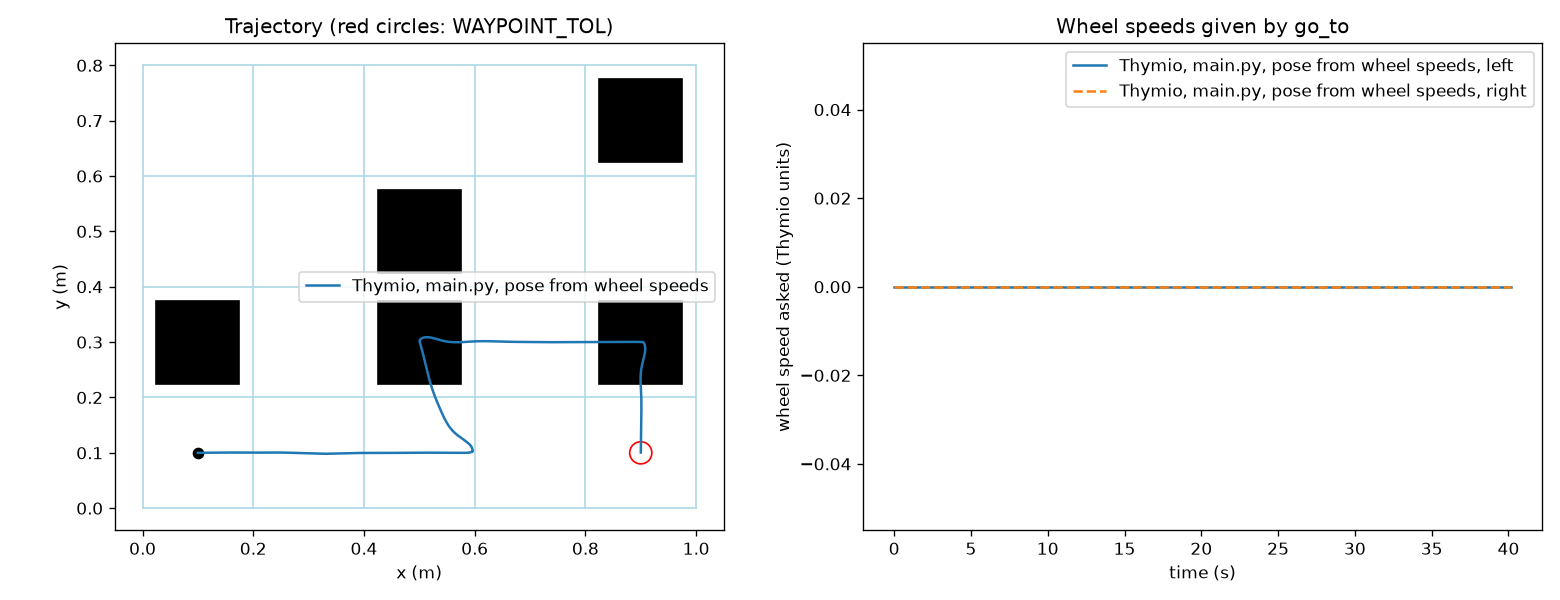

The data file committed next to this chart (first rows):
time_s, x_m, y_m, theta_rad, prox_front_max
0.0, 0.1, 0.1, 0.0, 0
0.1057, 0.1, 0.1, 0.0, 0
0.2084, 0.1, 0.1, 0.0, 0
0.3088, 0.1, 0.1, 0.0, 0
0.4133, 0.1016, 0.1, 0.00454, 0
0.5157, 0.1032, 0.1, 0.008985, 0
0.6195, 0.1073, 0.1001, 0.01317, 0
0.7214, 0.1112, 0.1001, 0.01728, 0
0.8282, 0.1162, 0.1002, 0.01363, 0
0.9303, 0.1209, 0.1003, 0.01015, 0
1.035, 0.1257, 0.1003, 0.009177, 0
1.138, 0.1304, 0.1003, 0.008218, 0
1.242, 0.1351, 0.1004, 0.007248, 0
1.348, 0.14, 0.1004, 0.007575, 0
1.452, 0.1448, 0.1004, 0.007899, 0
1.557, 0.1496, 0.1005, 0.006601, 0
1.659, 0.1544, 0.1005, 0.005328, 0
1.765, 0.1594, 0.1005, 0.004017, 0
1.865, 0.1641, 0.1006, 0.002775, 0
1.971, 0.1687, 0.1006, 0.0004766, 0
2.075, 0.1732, 0.1006, -0.001773, 0
2.183, 0.178, 0.1005, -0.005461, 0
2.284, 0.1824, 0.1005, -0.008925, 0
2.385, 0.1868, 0.1005, -0.01049, 0
2.489, 0.1912, 0.1004, -0.0121, 0
2.596, 0.1959, 0.1004, -0.006442, 0
2.699, 0.2003, 0.1004, -0.001046, 0
2.805, 0.205, 0.1004, 0.00392, 0
2.907, 0.2095, 0.1004, 0.00866, 0
3.014, 0.2141, 0.1004, 0.007336, 0
3.118, 0.2185, 0.1005, 0.006048, 0
3.225, 0.2234, 0.1005, 0.006381, 0
3.328, 0.2281, 0.1005, 0.006699, 0
3.434, 0.2327, 0.1005, 0.004058, 0
3.535, 0.2371, 0.1006, 0.001569, 0
3.638, 0.2418, 0.1006, -0.002621, 0
3.741, 0.2464, 0.1005, -0.006749, 0
3.847, 0.251, 0.1005, -0.01204, 0
3.95, 0.2555, 0.1004, -0.01715, 0
4.059, 0.2604, 0.1003, -0.02287, 0
4.161, 0.2649, 0.1002, -0.02824, 0
4.267, 0.2696, 0.1001, -0.03252, 0
4.372, 0.2742, 0.0999, -0.03675, 0
4.477, 0.2788, 0.09973, -0.04098, 0
4.583, 0.2835, 0.09955, -0.03668, 0
4.686, 0.2879, 0.09939, -0.03253, 0
4.794, 0.293, 0.09923, -0.03287, 0
4.896, 0.2978, 0.09907, -0.03318, 0
5.004, 0.3022, 0.09892, -0.03385, 0
5.103, 0.3062, 0.09878, -0.03446, 0
5.21, 0.3113, 0.09862, -0.03113, 0
5.31, 0.316, 0.09848, -0.02804, 0
5.414, 0.321, 0.09836, -0.01702, 0
5.517, 0.3259, 0.09831, -0.006227, 0
5.624, 0.3306, 0.09831, 0.006084, 0
5.727, 0.3351, 0.09836, 0.01789, 0
5.83, 0.3396, 0.09845, 0.023, 0
5.935, 0.3442, 0.09857, 0.0282, 0
6.04, 0.3491, 0.09871, 0.02853, 0
6.145, 0.354, 0.09885, 0.02885, 0
... 328 more rows
